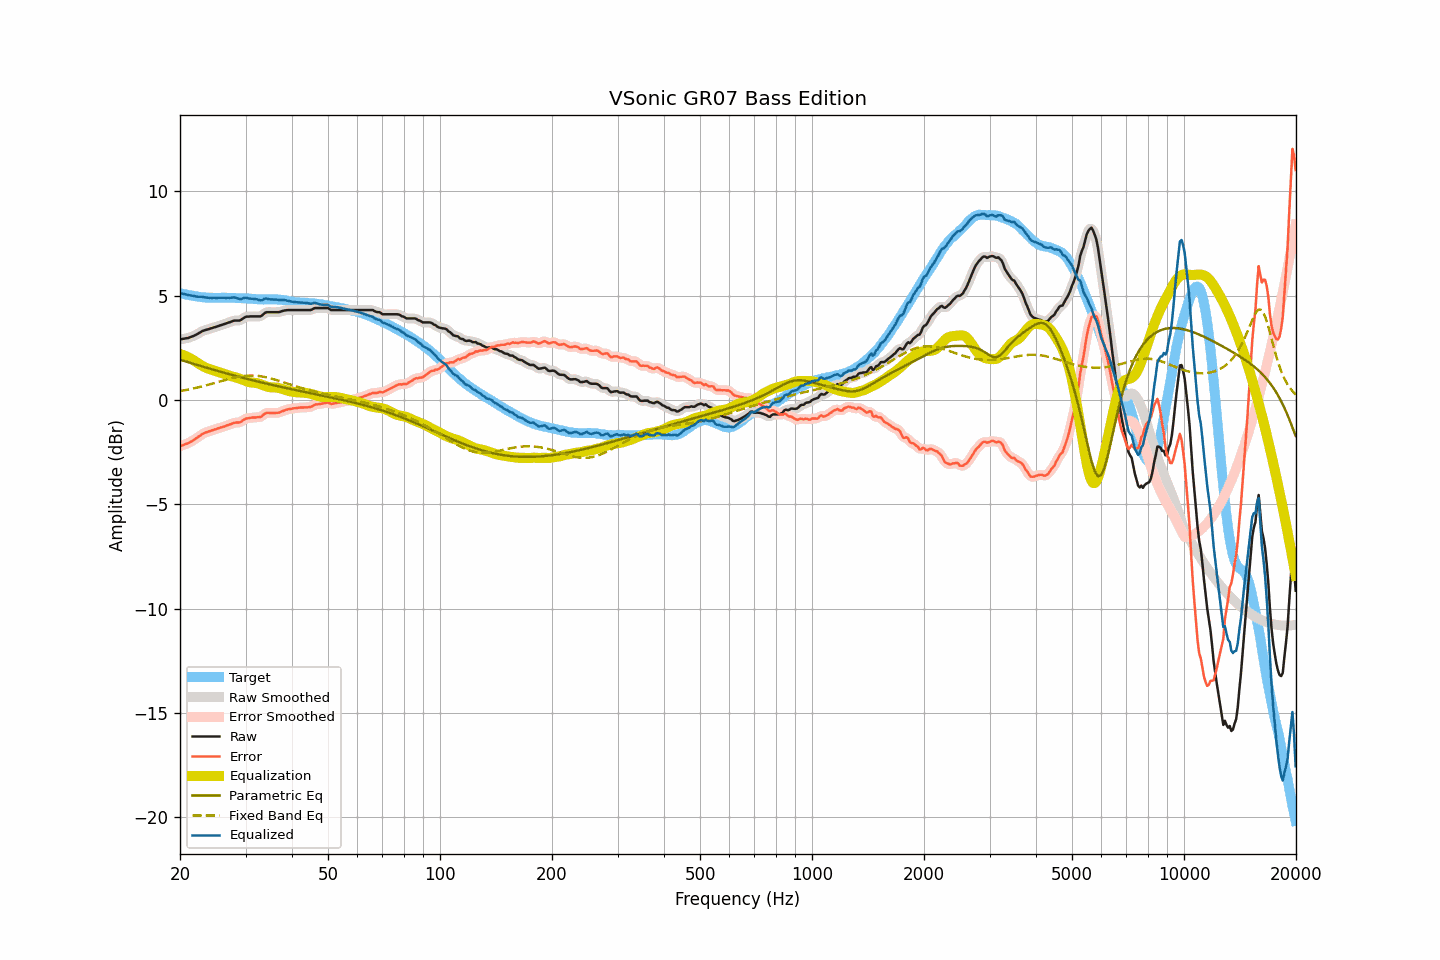

The file beside this chart, header and first rows:
frequency, raw, smoothed, error, error_smoothed, equalization, parametric_eq, fixed_band_eq, equalized_raw, equalized_smoothed, target
20.00, 2.91, 2.91, -2.21, -2.21, 2.21, 1.94, 0.43, 5.12, 5.12, 5.13
20.20, 2.92, 2.92, -2.18, -2.18, 2.19, 1.91, 0.45, 5.11, 5.11, 5.11
20.40, 2.93, 2.94, -2.15, -2.15, 2.16, 1.89, 0.46, 5.09, 5.09, 5.09
20.61, 2.95, 2.95, -2.12, -2.12, 2.13, 1.87, 0.48, 5.08, 5.08, 5.08
20.81, 2.96, 2.96, -2.09, -2.10, 2.09, 1.84, 0.49, 5.06, 5.06, 5.06
21.02, 2.97, 2.98, -2.07, -2.06, 2.06, 1.82, 0.51, 5.03, 5.04, 5.05
21.23, 3.00, 3.00, -2.02, -2.02, 2.02, 1.79, 0.52, 5.02, 5.02, 5.02
21.44, 3.03, 3.03, -1.98, -1.98, 1.98, 1.77, 0.54, 5.01, 5.01, 5.01
21.66, 3.06, 3.06, -1.94, -1.94, 1.93, 1.75, 0.55, 5.00, 5.00, 5.00
21.87, 3.09, 3.10, -1.89, -1.89, 1.88, 1.72, 0.57, 4.98, 4.98, 4.98
22.09, 3.13, 3.13, -1.84, -1.84, 1.83, 1.70, 0.59, 4.97, 4.97, 4.97
22.31, 3.17, 3.18, -1.79, -1.79, 1.78, 1.68, 0.61, 4.95, 4.96, 4.96
22.54, 3.22, 3.22, -1.73, -1.73, 1.73, 1.66, 0.63, 4.95, 4.95, 4.95
22.76, 3.26, 3.27, -1.68, -1.67, 1.68, 1.63, 0.64, 4.94, 4.95, 4.94
22.99, 3.31, 3.31, -1.62, -1.62, 1.64, 1.61, 0.66, 4.95, 4.94, 4.93
23.22, 3.33, 3.34, -1.59, -1.58, 1.59, 1.59, 0.68, 4.93, 4.93, 4.92
23.45, 3.36, 3.36, -1.55, -1.55, 1.56, 1.56, 0.70, 4.92, 4.92, 4.92
23.69, 3.38, 3.38, -1.52, -1.53, 1.52, 1.54, 0.73, 4.91, 4.91, 4.91
23.92, 3.40, 3.41, -1.50, -1.50, 1.50, 1.52, 0.75, 4.90, 4.90, 4.91
24.16, 3.43, 3.43, -1.47, -1.47, 1.47, 1.50, 0.77, 4.90, 4.90, 4.91
24.40, 3.45, 3.46, -1.45, -1.45, 1.45, 1.47, 0.79, 4.90, 4.90, 4.90
24.65, 3.48, 3.48, -1.42, -1.42, 1.42, 1.45, 0.81, 4.91, 4.90, 4.90
24.89, 3.50, 3.50, -1.40, -1.40, 1.40, 1.43, 0.83, 4.90, 4.90, 4.90
25.14, 3.52, 3.53, -1.38, -1.37, 1.37, 1.41, 0.86, 4.90, 4.90, 4.90
25.39, 3.55, 3.55, -1.35, -1.35, 1.35, 1.39, 0.88, 4.90, 4.90, 4.90
25.65, 3.58, 3.58, -1.32, -1.32, 1.32, 1.36, 0.90, 4.91, 4.91, 4.90
25.91, 3.60, 3.61, -1.31, -1.30, 1.30, 1.34, 0.92, 4.90, 4.91, 4.91
26.16, 3.63, 3.63, -1.27, -1.28, 1.27, 1.32, 0.94, 4.91, 4.90, 4.91
26.43, 3.65, 3.66, -1.25, -1.25, 1.25, 1.30, 0.97, 4.90, 4.90, 4.91
26.69, 3.68, 3.68, -1.22, -1.22, 1.22, 1.28, 0.99, 4.90, 4.90, 4.91
26.96, 3.71, 3.71, -1.19, -1.20, 1.19, 1.26, 1.01, 4.90, 4.90, 4.90
27.23, 3.73, 3.74, -1.17, -1.17, 1.17, 1.24, 1.03, 4.90, 4.90, 4.90
27.50, 3.76, 3.77, -1.14, -1.14, 1.14, 1.21, 1.05, 4.91, 4.91, 4.90
27.77, 3.79, 3.79, -1.11, -1.11, 1.13, 1.19, 1.07, 4.92, 4.92, 4.90
28.05, 3.81, 3.81, -1.08, -1.09, 1.11, 1.17, 1.08, 4.92, 4.91, 4.90
28.33, 3.81, 3.81, -1.07, -1.08, 1.08, 1.15, 1.10, 4.90, 4.90, 4.89
28.62, 3.81, 3.81, -1.07, -1.07, 1.06, 1.13, 1.12, 4.87, 4.87, 4.89
28.90, 3.81, 3.82, -1.07, -1.06, 1.03, 1.11, 1.13, 4.85, 4.85, 4.88
29.19, 3.84, 3.85, -1.04, -1.03, 1.00, 1.09, 1.14, 4.85, 4.86, 4.88
29.48, 3.90, 3.90, -0.98, -0.98, 0.97, 1.07, 1.15, 4.88, 4.87, 4.88
29.78, 3.95, 3.95, -0.93, -0.93, 0.94, 1.05, 1.16, 4.90, 4.89, 4.88
30.08, 3.99, 3.99, -0.88, -0.89, 0.91, 1.03, 1.17, 4.91, 4.90, 4.88
30.38, 4.00, 4.00, -0.87, -0.87, 0.89, 1.01, 1.17, 4.89, 4.89, 4.88
30.68, 4.00, 4.01, -0.86, -0.86, 0.86, 0.99, 1.18, 4.87, 4.87, 4.86
30.99, 4.01, 4.01, -0.85, -0.85, 0.85, 0.97, 1.18, 4.86, 4.86, 4.86
31.30, 4.01, 4.01, -0.84, -0.84, 0.84, 0.95, 1.18, 4.86, 4.85, 4.85
31.61, 4.01, 4.01, -0.83, -0.83, 0.84, 0.94, 1.17, 4.85, 4.85, 4.85
31.93, 4.01, 4.01, -0.83, -0.83, 0.83, 0.92, 1.17, 4.84, 4.84, 4.84
32.24, 4.01, 4.01, -0.82, -0.83, 0.82, 0.90, 1.16, 4.83, 4.83, 4.83
32.57, 4.01, 4.01, -0.82, -0.82, 0.79, 0.88, 1.15, 4.81, 4.80, 4.83
32.89, 4.01, 4.02, -0.81, -0.80, 0.77, 0.86, 1.14, 4.78, 4.79, 4.83
33.22, 4.05, 4.07, -0.77, -0.76, 0.74, 0.84, 1.13, 4.79, 4.80, 4.82
33.55, 4.12, 4.12, -0.70, -0.70, 0.71, 0.82, 1.12, 4.83, 4.83, 4.82
33.89, 4.19, 4.18, -0.63, -0.65, 0.68, 0.81, 1.10, 4.87, 4.85, 4.83
34.23, 4.21, 4.21, -0.61, -0.61, 0.65, 0.79, 1.09, 4.86, 4.86, 4.83
34.57, 4.21, 4.22, -0.61, -0.61, 0.63, 0.77, 1.07, 4.84, 4.85, 4.82
34.92, 4.21, 4.22, -0.62, -0.61, 0.62, 0.75, 1.05, 4.83, 4.83, 4.83
35.27, 4.21, 4.21, -0.61, -0.61, 0.61, 0.73, 1.03, 4.82, 4.82, 4.83
35.62, 4.21, 4.21, -0.62, -0.62, 0.61, 0.72, 1.01, 4.82, 4.82, 4.83
35.97, 4.21, 4.21, -0.61, -0.62, 0.61, 0.70, 0.98, 4.82, 4.82, 4.83
... 635 more rows
